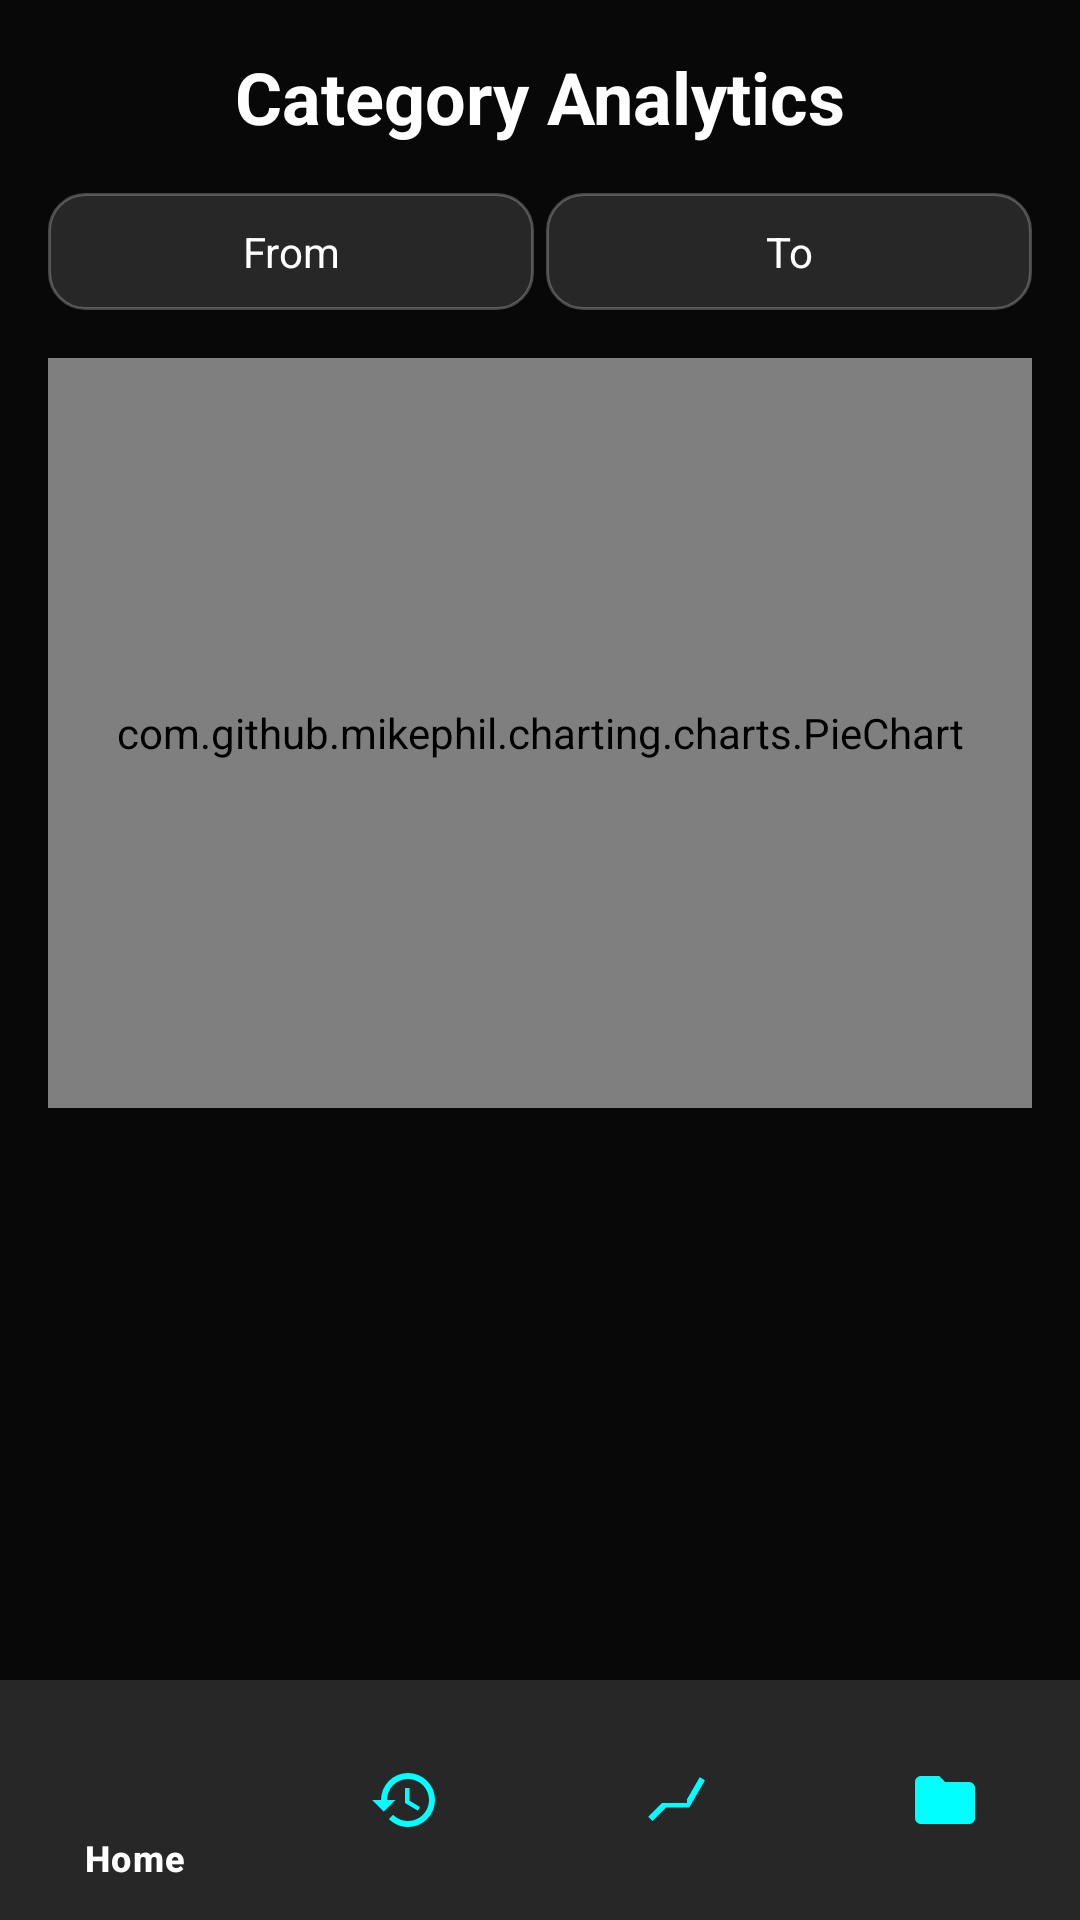

Android layout source for this screen:
<!-- AndroidManifest.xml: application theme Theme.Equili -->
<!-- res/layout/activity_analytics.xml -->
<?xml version="1.0" encoding="utf-8"?>
<androidx.constraintlayout.widget.ConstraintLayout
    xmlns:android="http://schemas.android.com/apk/res/android"
    xmlns:app="http://schemas.android.com/apk/res-auto"
    android:layout_width="match_parent"
    android:layout_height="match_parent">

    
    <ImageView
        android:layout_width="0dp"
        android:layout_height="0dp"
        android:src="@drawable/background"
        android:scaleType="centerCrop"
        app:layout_constraintTop_toTopOf="parent"
        app:layout_constraintBottom_toBottomOf="parent"
        app:layout_constraintStart_toStartOf="parent"
        app:layout_constraintEnd_toEndOf="parent"/>

    
    <View
        android:layout_width="0dp"
        android:layout_height="0dp"
        android:background="?attr/appOverlayColor"
        app:layout_constraintTop_toTopOf="parent"
        app:layout_constraintBottom_toBottomOf="parent"
        app:layout_constraintStart_toStartOf="parent"
        app:layout_constraintEnd_toEndOf="parent"/>

    
    <TextView
        android:id="@+id/tvAnalyticsHeader"
        android:layout_width="wrap_content"
        android:layout_height="wrap_content"
        android:text="Category Analytics"
        android:textSize="24sp"
        android:textStyle="bold"
        android:textColor="?attr/appTextColorPrimary"
        android:layout_marginTop="16dp"
        app:layout_constraintTop_toTopOf="parent"
        app:layout_constraintStart_toStartOf="parent"
        app:layout_constraintEnd_toEndOf="parent"/>

    
    <LinearLayout
        android:id="@+id/dateSelectorAnalytic"
        android:layout_width="0dp"
        android:layout_height="wrap_content"
        android:orientation="horizontal"
        android:layout_margin="16dp"
        app:layout_constraintTop_toBottomOf="@id/tvAnalyticsHeader"
        app:layout_constraintStart_toStartOf="parent"
        app:layout_constraintEnd_toEndOf="parent">

        <TextView
            android:id="@+id/tvStartAnalytic"
            android:layout_width="0dp"
            android:layout_height="wrap_content"
            android:layout_weight="1"
            android:text="From"
            android:textColor="?attr/appTextColorPrimary"
            android:padding="10dp"
            android:background="@drawable/glass_card"
            android:gravity="center"
            android:layout_marginEnd="4dp"/>

        <TextView
            android:id="@+id/tvEndAnalytic"
            android:layout_width="0dp"
            android:layout_height="wrap_content"
            android:layout_weight="1"
            android:text="To"
            android:textColor="?attr/appTextColorPrimary"
            android:padding="10dp"
            android:background="@drawable/glass_card"
            android:gravity="center"/>
    </LinearLayout>

    
    <com.github.mikephil.charting.charts.PieChart
        android:id="@+id/pieChart"
        android:layout_width="0dp"
        android:layout_height="250dp"
        android:layout_margin="16dp"
        app:layout_constraintTop_toBottomOf="@id/dateSelectorAnalytic"
        app:layout_constraintStart_toStartOf="parent"
        app:layout_constraintEnd_toEndOf="parent"/>

    
    <androidx.recyclerview.widget.RecyclerView
        android:id="@+id/rvAnalytics"
        android:layout_width="0dp"
        android:layout_height="0dp"
        android:layout_margin="16dp"
        app:layout_constraintTop_toBottomOf="@id/pieChart"
        app:layout_constraintBottom_toTopOf="@id/bottomNavigation"
        app:layout_constraintStart_toStartOf="parent"
        app:layout_constraintEnd_toEndOf="parent"/>

    
    <com.google.android.material.bottomnavigation.BottomNavigationView
        android:id="@+id/bottomNavigation"
        android:layout_width="0dp"
        android:layout_height="wrap_content"
        android:background="?attr/appCardBackground"
        app:itemIconTint="?attr/colorPrimary"
        app:itemTextColor="?attr/appTextColorPrimary"
        app:layout_constraintBottom_toBottomOf="parent"
        app:layout_constraintEnd_toEndOf="parent"
        app:layout_constraintStart_toStartOf="parent"
        app:menu="@menu/bottom_nav_menu" />

</androidx.constraintlayout.widget.ConstraintLayout>
<!-- resources referenced by this layout -->
<resources>
  <!-- drawable glass_card (drawable) -->
  <?xml version="1.0" encoding="utf-8"?>
  <shape xmlns:android="http://schemas.android.com/apk/res/android">
      <solid android:color="?attr/appCardBackground"/>
      <corners android:radius="12dp"/>
      <stroke android:width="1dp" android:color="?attr/appCardStroke"/>
  </shape>
  <style name="Theme.Equili" parent="Base.Theme.Equili" />
  <style name="Base.Theme.Equili" parent="Theme.Material3.Light.NoActionBar">
  
          
          <item name="colorPrimary">@color/cyan</item>
          <item name="colorOnPrimary">@color/black</item>
  
          
          <item name="android:windowBackground">@color/app_bg</item>
  
          
          <item name="appOverlayColor">@color/app_overlay</item>
          <item name="appCardBackground">@color/app_card_bg</item>
          <item name="appCardStroke">@color/app_card_stroke</item>
          <item name="appTextColorPrimary">@color/app_text_primary</item>
          <item name="appTextColorSecondary">@color/app_text_secondary</item>
      </style>
  <color name="cyan">#00FFFF</color>
  <color name="black">#FF000000</color>
  <color name="app_bg">#121212</color>
  <color name="app_overlay">#90000000</color>
  <color name="app_card_bg">#20FFFFFF</color>
  <color name="app_card_stroke">#40FFFFFF</color>
  <color name="app_text_primary">#FFFFFF</color>
  <color name="app_text_secondary">#AAAAAA</color>
</resources>
